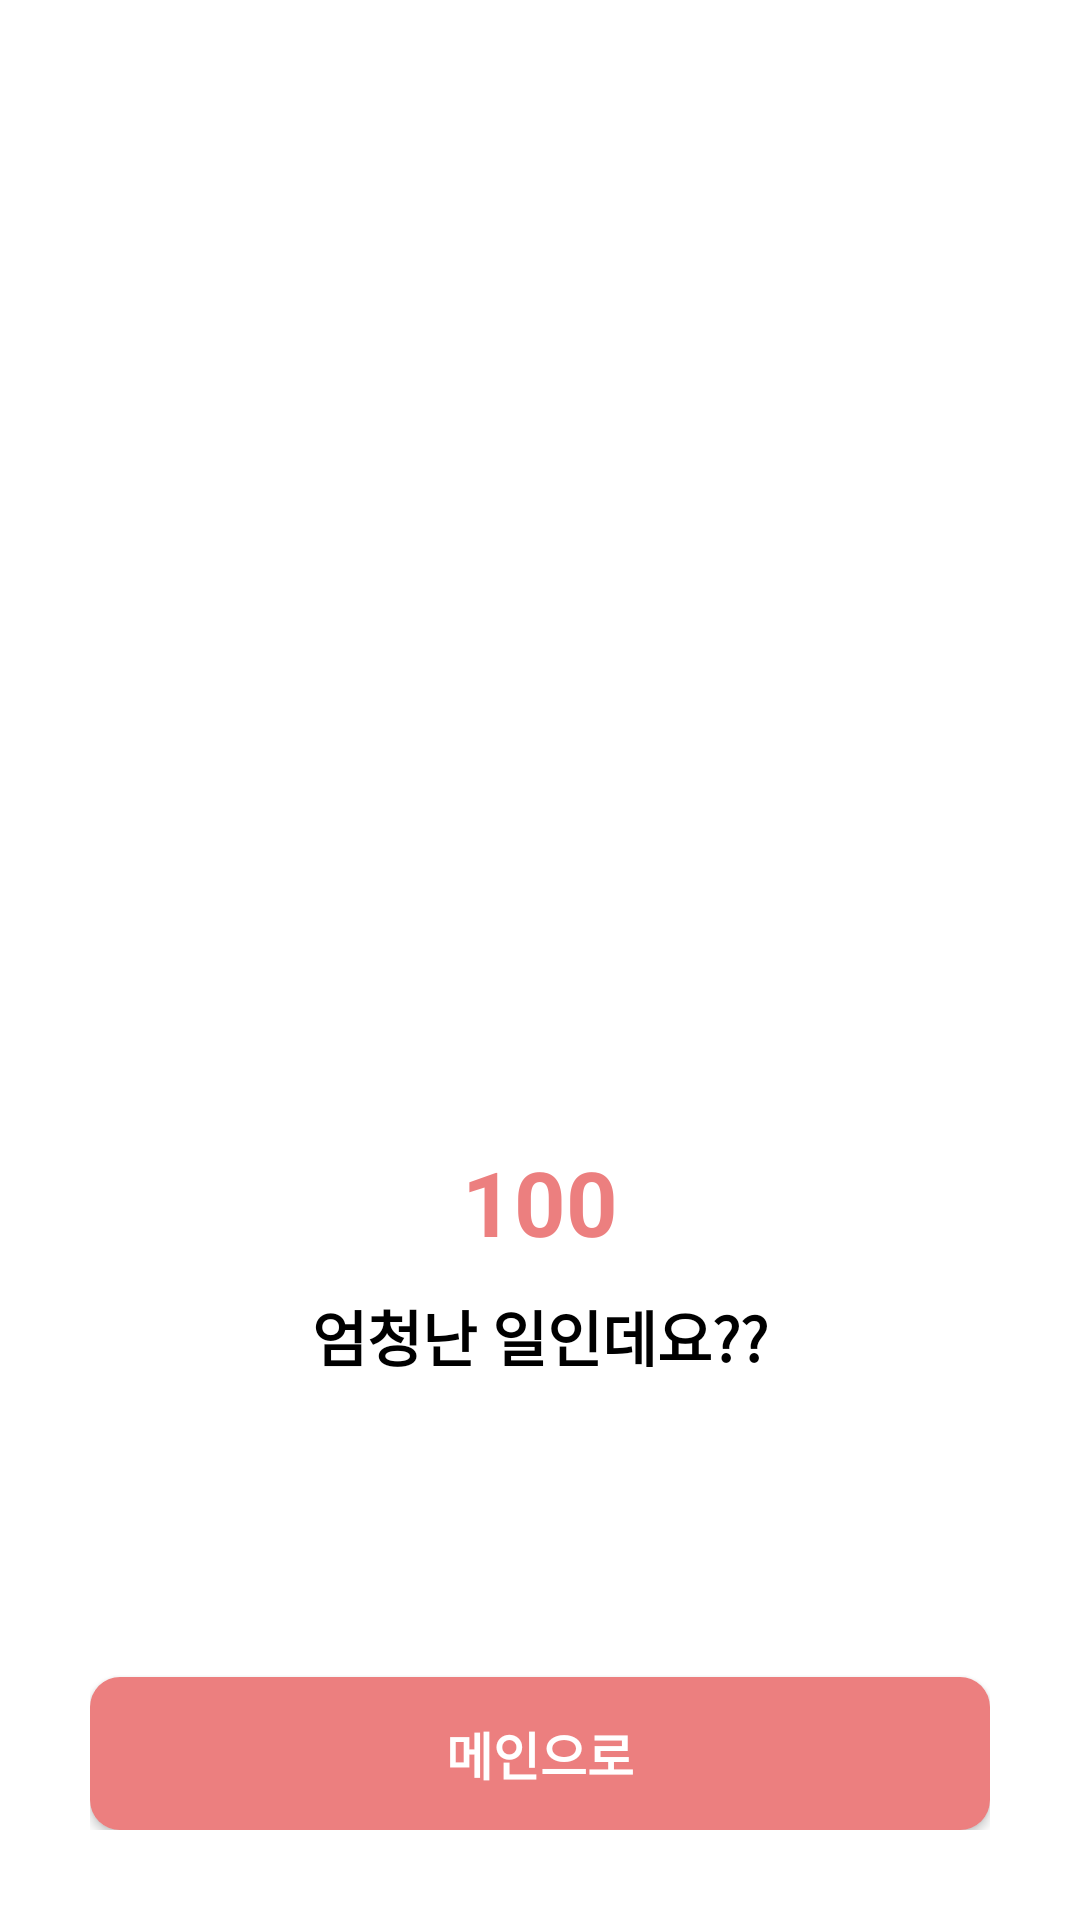

Produce the Android XML layout that renders to this screen, including the resource entries it uses.
<!-- AndroidManifest.xml: fallback theme Theme.MaterialComponents.DayNight.NoActionBar -->
<!-- res/layout/fragment_result.xml -->
<?xml version="1.0" encoding="utf-8"?>
<layout xmlns:android="http://schemas.android.com/apk/res/android"
    xmlns:app="http://schemas.android.com/apk/res-auto"
    xmlns:tools="http://schemas.android.com/tools">

    <data>
        <variable
            name="fragment"
            type="com.example.presentation.view.ResultFragment" />
    </data>

    <androidx.constraintlayout.widget.ConstraintLayout
        android:layout_width="match_parent"
        android:layout_height="match_parent"
        android:padding="30dp"
        tools:context=".view.ResultFragment">

        <LinearLayout
            android:id="@+id/linearLayout2"
            android:layout_width="wrap_content"
            android:layout_height="wrap_content"
            android:orientation="vertical"
            app:layout_constraintBottom_toBottomOf="parent"
            app:layout_constraintEnd_toEndOf="parent"
            app:layout_constraintStart_toStartOf="parent"
            app:layout_constraintTop_toTopOf="parent">

            <ImageView
                android:layout_width="200dp"
                android:layout_height="200dp"
                android:src="@drawable/ic_result_love" />

            <TextView
                android:id="@+id/score"
                android:layout_width="match_parent"
                android:layout_height="wrap_content"
                android:gravity="center"
                android:text="100"
                android:textColor="@color/main_color"
                android:textSize="30dp"
                android:textStyle="bold" />

            <TextView
                android:id="@+id/message"
                android:layout_width="wrap_content"
                android:layout_height="wrap_content"
                android:layout_gravity="center"
                android:layout_marginTop="10dp"
                android:text="엄청난 일인데요??"
                android:textColor="@color/black"
                android:textSize="20dp"
                android:textStyle="bold" />
        </LinearLayout>

        <androidx.appcompat.widget.AppCompatButton
            android:layout_width="match_parent"
            android:layout_height="wrap_content"
            android:background="@drawable/name_setting_btn_frame"
            android:gravity="center"
            android:padding="13dp"
            android:onClick="@{fragment::backMainBtnClick}"
            android:text="메인으로"
            android:textSize="17sp"
            android:textStyle="bold"
            android:textColor="@color/white"
            app:layout_constraintBottom_toBottomOf="parent"
            app:layout_constraintEnd_toEndOf="parent"
            app:layout_constraintStart_toStartOf="parent" />

    </androidx.constraintlayout.widget.ConstraintLayout>
</layout>
<!-- resources referenced by this layout -->
<resources>
  <color name="black">#FF000000</color>
  <color name="main_color">#ec7f7f</color>
  <color name="white">#FFFFFFFF</color>
  <!-- drawable name_setting_btn_frame (drawable) -->
  <?xml version="1.0" encoding="utf-8"?>
  <shape xmlns:android="http://schemas.android.com/apk/res/android">
      <solid
          android:color="@color/main_color"/>
      <corners
          android:radius="10dp"/>
  </shape>
</resources>
